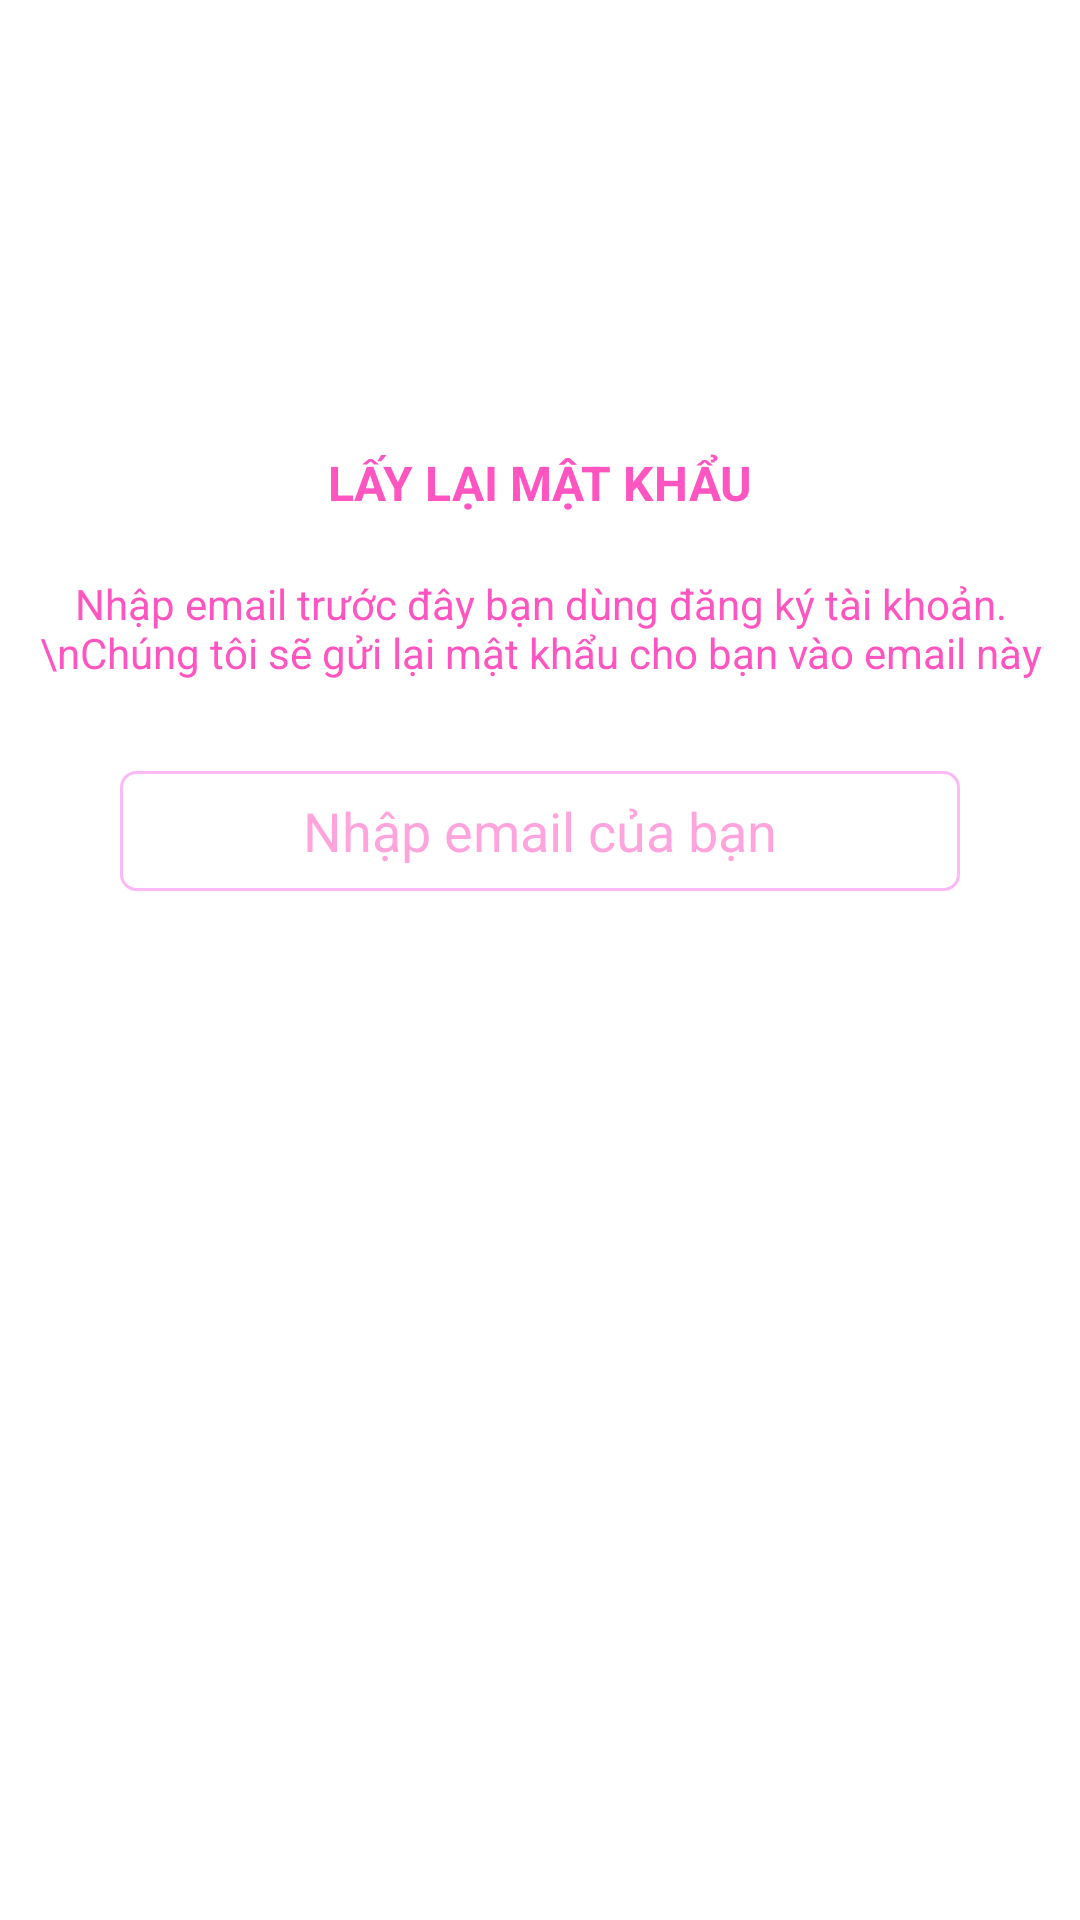

Write the Android layout XML for this screen, with the resource values it uses.
<!-- AndroidManifest.xml: application theme AppTheme -->
<!-- res/layout/activity_quen_mat_khau.xml -->
<?xml version="1.0" encoding="utf-8"?>
<androidx.constraintlayout.widget.ConstraintLayout xmlns:android="http://schemas.android.com/apk/res/android"
    xmlns:app="http://schemas.android.com/apk/res-auto"
    xmlns:tools="http://schemas.android.com/tools"
    android:layout_width="match_parent"
    android:layout_height="match_parent"
    tools:context=".Quen_mat_khau">

    <androidx.appcompat.widget.LinearLayoutCompat
        android:id="@+id/Banner_quenmatkhau"
        android:layout_width="0dp"
        android:layout_height="wrap_content"
        android:orientation="vertical"
        app:layout_constraintEnd_toEndOf="parent"
        app:layout_constraintStart_toStartOf="parent"
        app:layout_constraintBottom_toBottomOf="parent"/>

    <ScrollView
        android:layout_width="match_parent"
        android:layout_height="0dp"
        app:layout_constraintBottom_toTopOf="@+id/Banner_quenmatkhau"
        app:layout_constraintEnd_toEndOf="parent"
        app:layout_constraintStart_toStartOf="parent"
        app:layout_constraintTop_toTopOf="parent">

        <androidx.constraintlayout.widget.ConstraintLayout
            android:layout_width="match_parent"
            android:layout_height="match_parent">

            <ImageView
                android:id="@+id/logo_quenmatkhau"
                android:layout_width="100dp"
                android:layout_height="100dp"
                android:layout_marginTop="30dp"
                android:src="@drawable/logo"
                app:layout_constraintEnd_toEndOf="parent"
                app:layout_constraintStart_toStartOf="parent"
                app:layout_constraintTop_toTopOf="parent" />

            <TextView
                android:id="@+id/tieude_laylaimatkhau"
                android:layout_width="match_parent"
                android:layout_height="wrap_content"
                android:layout_marginTop="20dp"
                android:gravity="center"
                android:text="LẤY LẠI MẬT KHẨU"
                android:textColor="#FF55C1"
                android:textSize="16sp"
                android:textStyle="bold"
                app:layout_constraintEnd_toEndOf="parent"
                app:layout_constraintStart_toStartOf="parent"
                app:layout_constraintTop_toBottomOf="@+id/logo_quenmatkhau" />

            <TextView
                android:id="@+id/textView9"
                android:layout_width="0dp"
                android:layout_height="wrap_content"
                android:layout_marginTop="20dp"
                android:gravity="center"
                android:text="Nhập email trước đây bạn dùng đăng ký tài khoản. \nChúng tôi sẽ gửi lại mật khẩu cho bạn vào email này"
                android:textColor="#FF55C1"
                app:layout_constraintEnd_toEndOf="parent"
                app:layout_constraintStart_toStartOf="parent"
                app:layout_constraintTop_toBottomOf="@+id/tieude_laylaimatkhau" />

            <EditText
                android:id="@+id/email_quenmatkhau"
                android:layout_width="0dp"
                android:layout_height="40dp"
                android:layout_marginStart="40dp"
                android:layout_marginTop="30dp"
                android:layout_marginEnd="40dp"
                android:background="@drawable/thietke_edittext"
                android:ems="10"
                android:gravity="center"
                android:hint="Nhập email của bạn"
                android:inputType="textEmailAddress"
                android:textColorHint="#5BFF009F"
                app:layout_constraintEnd_toEndOf="parent"
                app:layout_constraintStart_toStartOf="parent"
                app:layout_constraintTop_toBottomOf="@+id/textView9" />

            <Button
                android:id="@+id/nutquenmatkhau"
                style="@style/Widget.MaterialComponents.Button.UnelevatedButton"
                android:layout_width="180dp"
                android:layout_height="wrap_content"
                android:layout_marginTop="20dp"
                android:text="Gửi lại mật khẩu"
                android:textColor="#ffff"
                android:textStyle="bold"
                app:layout_constraintEnd_toEndOf="parent"
                app:layout_constraintStart_toStartOf="parent"
                app:layout_constraintTop_toBottomOf="@+id/email_quenmatkhau" />

        </androidx.constraintlayout.widget.ConstraintLayout>
    </ScrollView>

</androidx.constraintlayout.widget.ConstraintLayout>
<!-- resources referenced by this layout -->
<resources>
  <!-- drawable thietke_edittext (drawable) -->
  <?xml version="1.0" encoding="utf-8"?>
  <shape xmlns:android="http://schemas.android.com/apk/res/android">
      <corners android:radius="5dp"/>
      <stroke android:width="1dp"
      android:color="#FDB8F6"/>
  </shape>
  <style name="AppTheme" parent="Theme.MaterialComponents.Light.NoActionBar">
          
          <item name="colorPrimary">#E1FF84D6</item>
          <item name="colorPrimaryDark">@color/colorPrimaryDark</item>
          <item name="colorAccent">@color/colorAccent</item>
      </style>
  <color name="colorPrimaryDark">#3700B3</color>
  <color name="colorAccent">#03DAC5</color>
</resources>
